Labelled photos from "infrared_dataset", an image-classification folder in kk-2m/AnimalClassification-IFOR. The possible labels are: acryllium vulturinum, aepyceros melampus, bos taurus, capra aegagrus, cephalophus nigrifrons, crax rubra, paca, dasyprocta punctata, equus quagga, giraffa camelopardalis, leopardus pardalis, african elephant, madoqua guentheri, mazama americana, mazama temama, meleagris ocellata, mitu tuberosum, nasua narica, panthera onca, papio anubis, pecari tajacu, phacochoerus africanus, psophia leucoptera, puma, syncerus caffer, south american tapir, tayassu pecari, urocyon cinereoargenteus.

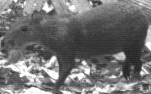
Label: dasyprocta punctata

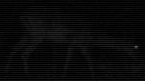
Label: aepyceros melampus

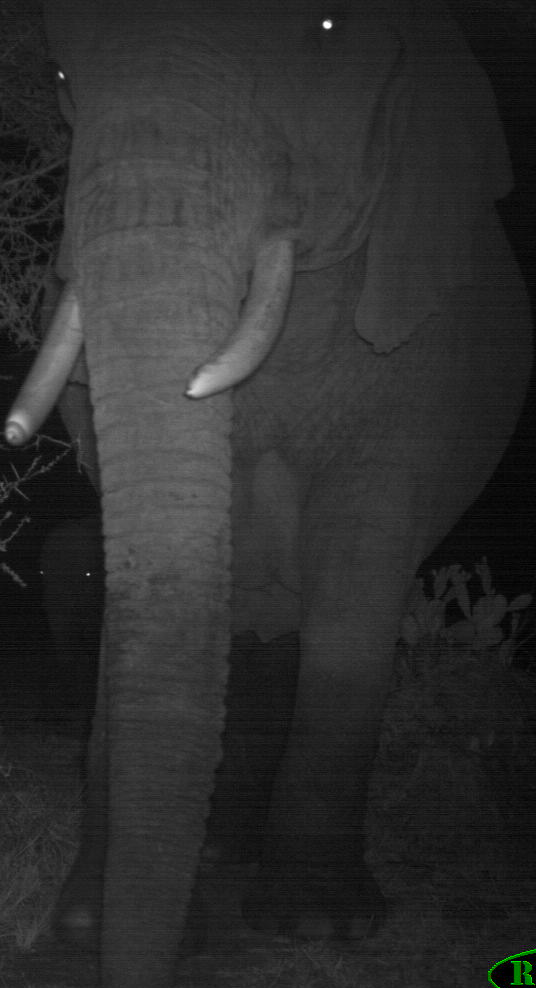
Label: african elephant

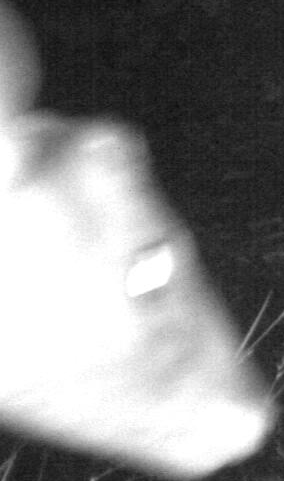
Label: mazama temama

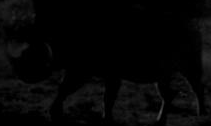
Label: phacochoerus africanus

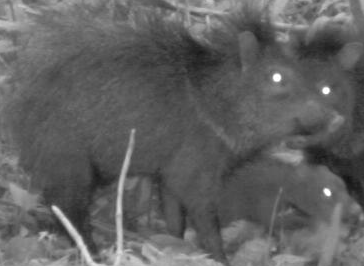
Label: pecari tajacu
